Image classification data set "crops" (Bouyahia-Mokhlis-Yacine/Gesture-recognition-for-robot-control on GitHub). Class labels (5): backward, forward, left, right, stop.

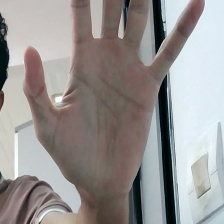
Label: backward

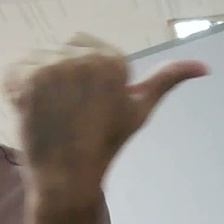
Label: right

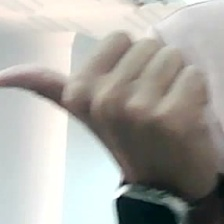
Label: left

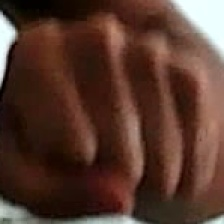
Label: stop

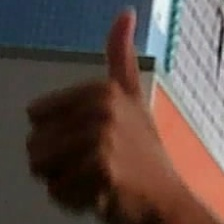
Label: forward

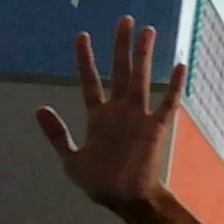
Label: backward
